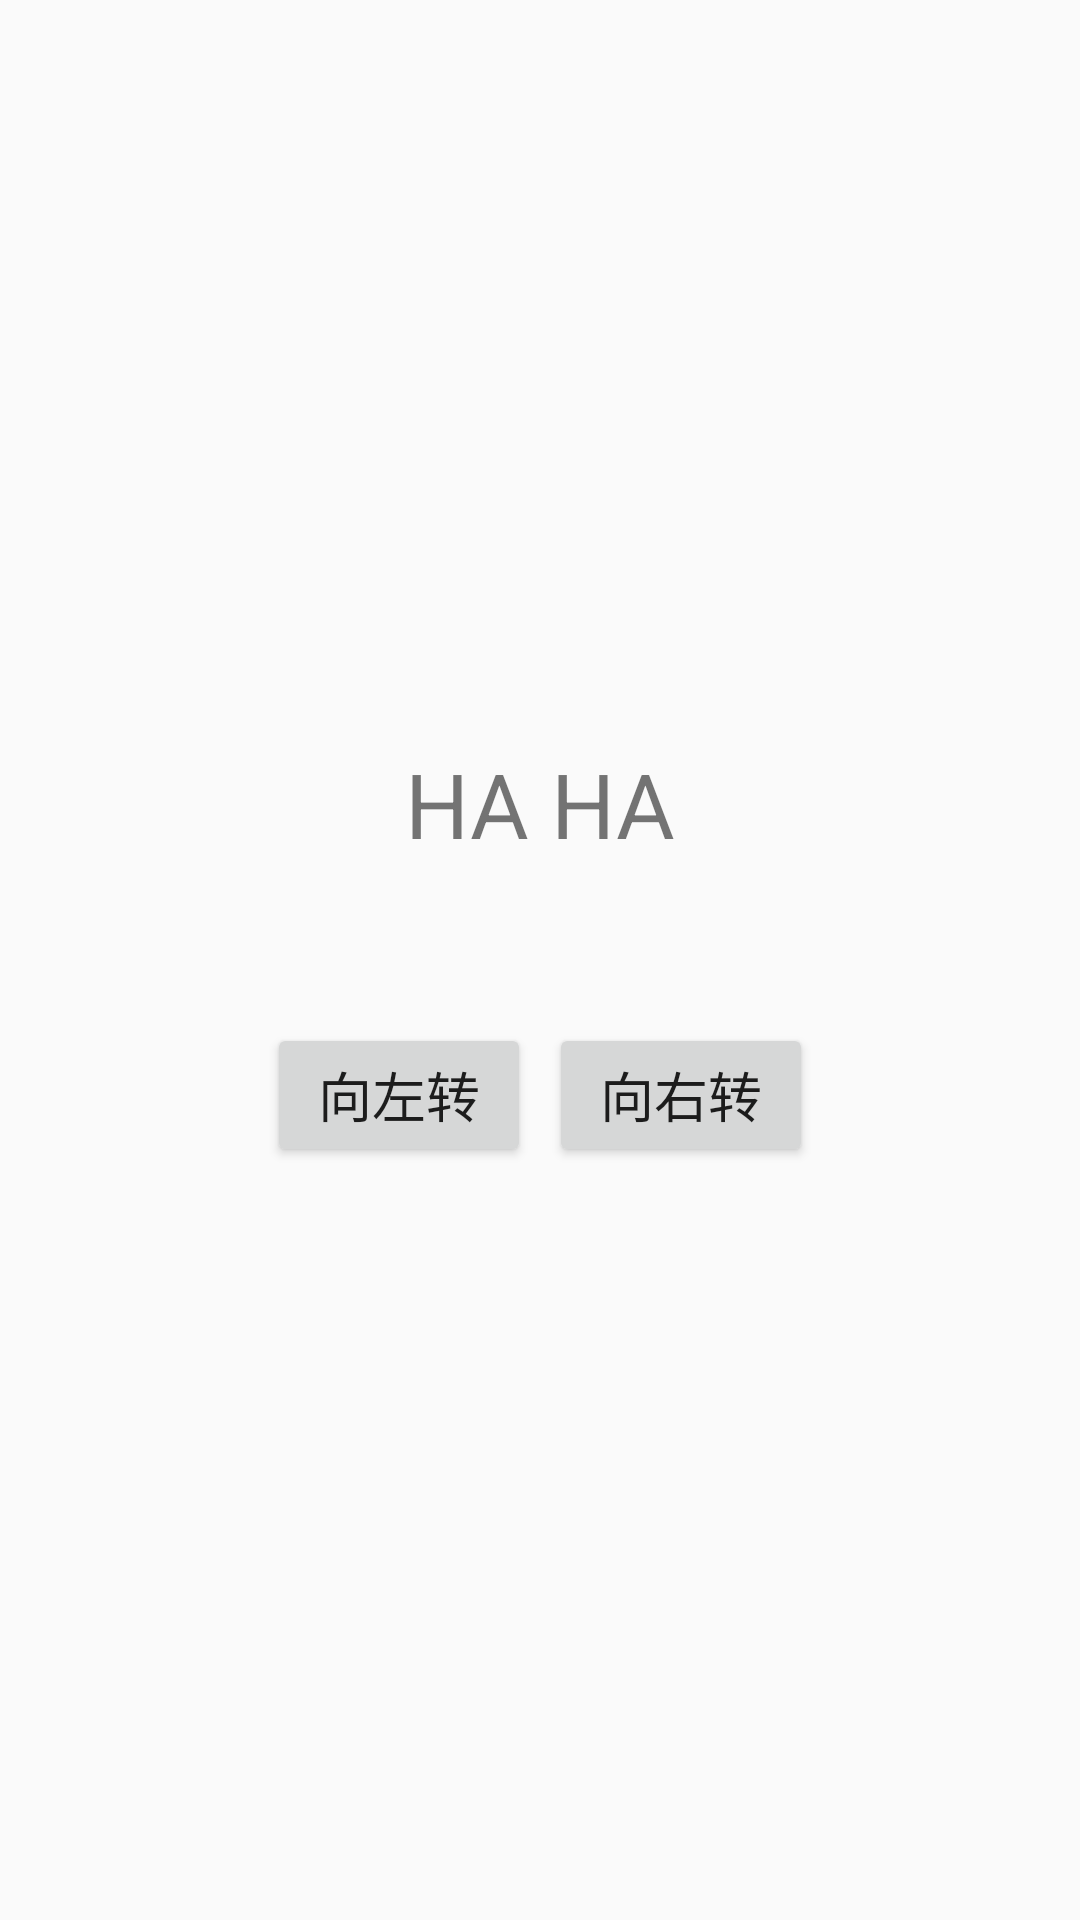

Layout XML and referenced resources for this Android screen:
<!-- AndroidManifest.xml: application theme AppThemeNew -->
<!-- res/layout/activity_start.xml -->
<?xml version="1.0" encoding="utf-8"?>
<LinearLayout xmlns:android="http://schemas.android.com/apk/res/android"
    android:layout_width="match_parent"
    android:layout_height="match_parent"
    android:gravity="center"
    android:orientation="vertical">

    <TextView
        android:layout_width="wrap_content"
        android:layout_height="wrap_content"
        android:text="HA HA"
        android:textSize="30dp" />

    <LinearLayout
        android:layout_marginTop="50dp"
        android:layout_width="wrap_content"
        android:layout_height="wrap_content"
        android:orientation="horizontal">

        <Button
            android:id="@+id/turn_left"
            android:layout_width="wrap_content"
            android:layout_height="wrap_content"
            android:layout_margin="3dp"
            android:padding="5dp"
            android:text="向左转"
            android:textSize="18dp" />

        <Button
            android:id="@+id/turn_right"
            android:layout_width="wrap_content"
            android:layout_height="wrap_content"
            android:layout_margin="3dp"
            android:padding="5dp"
            android:text="向右转"
            android:textSize="18dp" />
    </LinearLayout>

</LinearLayout>
<!-- resources referenced by this layout -->
<resources>
  <style name="AppThemeNew" parent="Theme.AppCompat.Light.NoActionBar">
          
          <item name="android:statusBarColor">@android:color/transparent</item>
      </style>
</resources>
